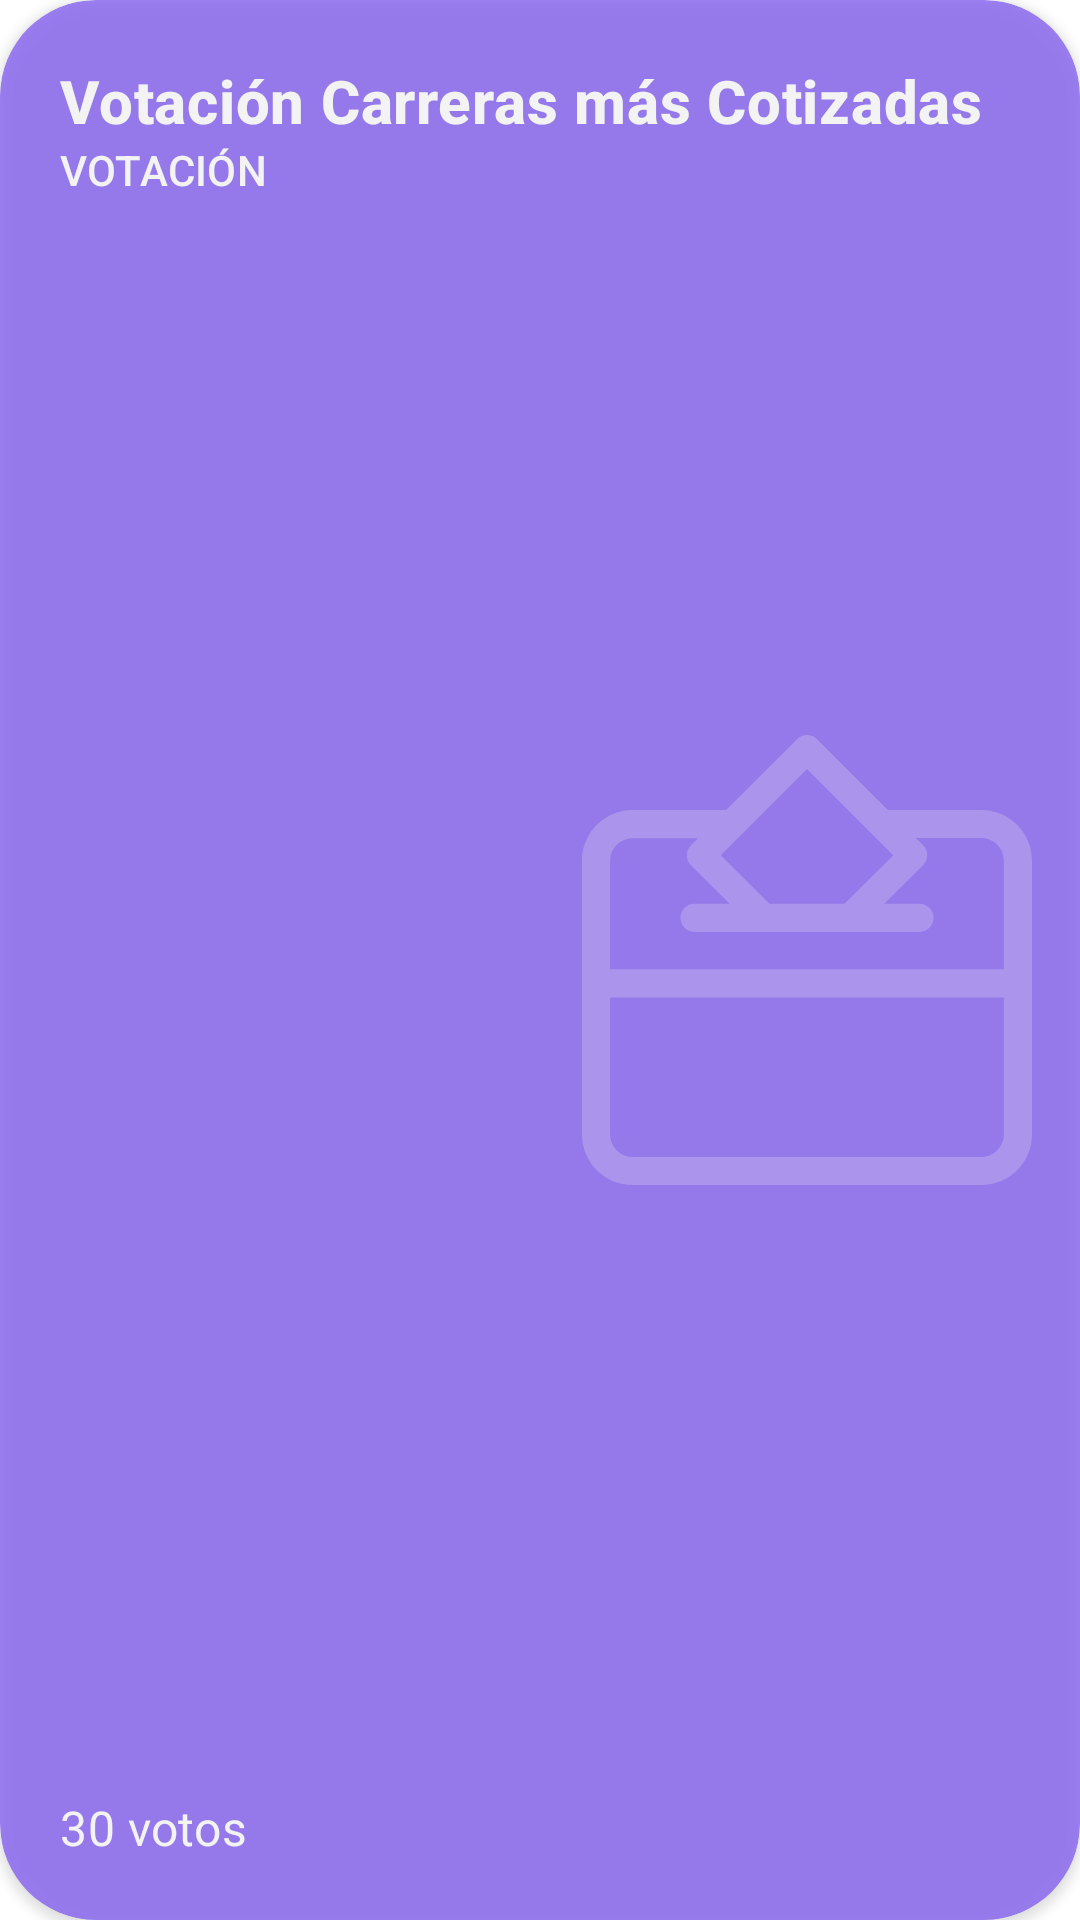

Write the Android layout XML for this screen, with the resource values it uses.
<!-- AndroidManifest.xml: application theme AppTheme -->
<!-- res/layout/activity_item.xml -->
<?xml version="1.0" encoding="utf-8"?>
<androidx.cardview.widget.CardView
    android:id="@+id/cardActivity"
    xmlns:android="http://schemas.android.com/apk/res/android"
    android:layout_width="match_parent"
    android:layout_height="180dp"
    xmlns:app="http://schemas.android.com/apk/res-auto"
    android:layout_marginLeft="16dp"
    android:layout_marginRight="16dp"
    android:layout_marginTop="8dp"
    android:layout_marginBottom="8dp"
    app:cardBackgroundColor="#7950f2"
    app:cardCornerRadius="32dp"
    android:alpha=".7"
    android:foreground="?android:attr/selectableItemBackground"
    >
<RelativeLayout
    android:layout_width="match_parent"
    android:layout_height="match_parent">
    <androidx.appcompat.widget.AppCompatImageView
        android:id="@+id/image"
        android:layout_width="150dp"
        android:layout_height="match_parent"
        app:srcCompat="@drawable/ic_ballot"
        android:layout_alignParentEnd="true"
        android:layout_centerVertical="true"
        android:layout_marginRight="16dp"
        />
    <LinearLayout
        android:layout_width="match_parent"
        android:layout_height="wrap_content"
        android:orientation="vertical"
        android:layout_margin="20dp">
        <LinearLayout
            android:layout_width="match_parent"
            android:layout_height="wrap_content"
            android:orientation="horizontal">
            <androidx.appcompat.widget.AppCompatTextView
                android:id="@+id/name"
                android:layout_width="match_parent"
                android:layout_height="wrap_content"
                android:text="@string/actividad_ejemplo"
                android:textAppearance="@style/TextAppearance.MaterialComponents.Headline6"
                android:textStyle="bold"
                android:textColor="@color/white"
                />
        </LinearLayout>
        <androidx.appcompat.widget.AppCompatTextView
            android:id="@+id/type"
            android:layout_width="match_parent"
            android:layout_height="wrap_content"
            android:text="VOTACIÓN"
            android:textAppearance="@style/TextAppearance.MaterialComponents.Subtitle2"
            android:textColor="@color/white"
            />
    </LinearLayout>
    <androidx.appcompat.widget.AppCompatTextView
        android:id="@+id/counter"
        android:layout_width="wrap_content"
        android:layout_height="wrap_content"
        android:text="30 votos"
        android:textAppearance="@style/TextAppearance.MaterialComponents.Subtitle1"
        android:textColor="@color/white"
        android:layout_alignParentBottom="true"
        android:layout_margin="20dp"
        />
</RelativeLayout>
</androidx.cardview.widget.CardView>
<!-- resources referenced by this layout -->
<resources>
  <color name="white">#ffffff</color>
  <!-- drawable ic_ballot (drawable) -->
  <vector xmlns:android="http://schemas.android.com/apk/res/android"
      android:width="512dp"
      android:height="512dp"
      android:viewportWidth="24"
      android:viewportHeight="24">
    <path
        android:fillColor="#3CFFFFFF"
        android:pathData="m21.29,4h-4.979l-3.78,-3.78c-0.293,-0.293 -0.768,-0.293 -1.061,0l-3.781,3.78h-4.979c-1.494,0 -2.71,1.211 -2.71,2.7v14.6c0,1.489 1.216,2.7 2.71,2.7h18.58c1.494,0 2.71,-1.211 2.71,-2.7v-14.6c0,-1.489 -1.216,-2.7 -2.71,-2.7zM12,1.811 L16.599,6.41 14,9h-4l-2.599,-2.591zM2.71,5.5h3.479l-0.379,0.38c-0.141,0.141 -0.22,0.331 -0.22,0.531s0.079,0.39 0.221,0.531l2.065,2.058h-1.876c-0.414,0 -0.75,0.336 -0.75,0.75s0.336,0.75 0.75,0.75h12c0.414,0 0.75,-0.336 0.75,-0.75s-0.336,-0.75 -0.75,-0.75h-1.876l2.065,-2.059c0.142,-0.141 0.221,-0.332 0.221,-0.531s-0.079,-0.39 -0.22,-0.531l-0.38,-0.38h3.479c0.667,0 1.21,0.539 1.21,1.2v5.8h-21v-5.799c0.001,-0.661 0.544,-1.2 1.211,-1.2zM21.29,22.5h-18.58c-0.667,0 -1.21,-0.539 -1.21,-1.2v-7.3h21v7.3c0,0.661 -0.543,1.2 -1.21,1.2z"/>
  </vector>
  <string name="actividad_ejemplo">Votación Carreras más Cotizadas</string>
  <style name="AppTheme" parent="Theme.MaterialComponents.Light.NoActionBar">
          
          <item name="colorPrimary">@color/colorPrimary</item>
          <item name="colorPrimaryDark">@color/colorPrimaryDark</item>
          <item name="colorAccent">@color/colorAccent</item>
      </style>
  <color name="colorPrimary">#324047</color>
  <color name="colorPrimaryDark">#0F1F25</color>
  <color name="colorAccent">#52B32D</color>
</resources>
